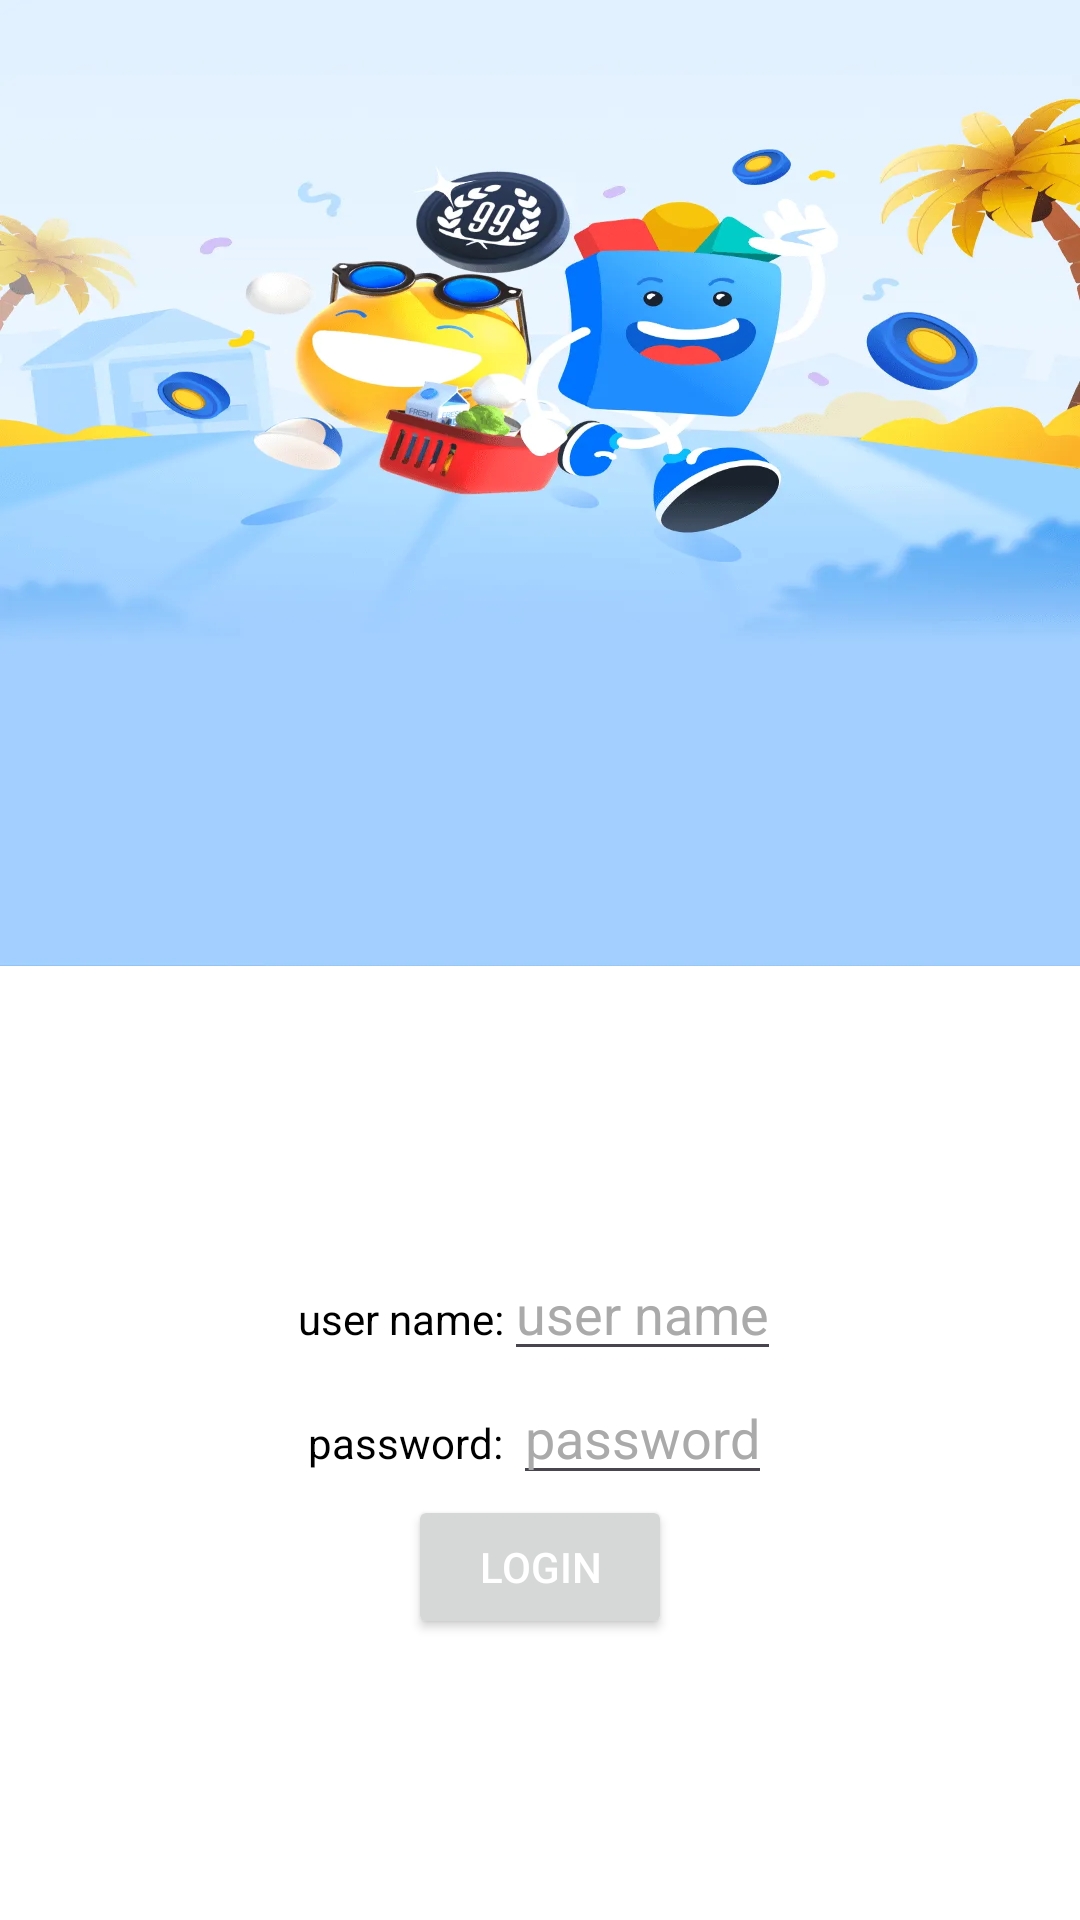

The Android layout XML behind this screen, and the referenced resources:
<!-- AndroidManifest.xml: application theme Theme.AndroidLearning -->
<!-- res/layout/activity_linear.xml -->
<?xml version="1.0" encoding="utf-8"?>
<LinearLayout xmlns:android="http://schemas.android.com/apk/res/android"
    xmlns:app="http://schemas.android.com/apk/res-auto"
    xmlns:tools="http://schemas.android.com/tools"
    android:id="@+id/ll_1"
    android:layout_width="match_parent"
    android:layout_height="match_parent"
    android:background="@color/white"
    android:orientation="vertical"
    tools:context=".MainActivity">

    
    
    
    
    
    
    
    
    
    <ImageView
        android:id="@+id/iv_1"
        android:layout_width="match_parent"
        android:layout_height="322dp"
        android:scaleType="fitXY"

        android:src="@drawable/img" />

    <LinearLayout
        android:id="@+id/mainLayout"
        android:layout_width="match_parent"
        android:layout_height="match_parent"
        android:gravity="center"
        android:orientation="vertical"

        >


        <LinearLayout
            android:id="@+id/linearlayout"
            android:layout_width="wrap_content"
            android:layout_height="wrap_content"
            android:orientation="horizontal"

            >

            <TextView
                android:layout_width="wrap_content"
                android:layout_height="wrap_content"
                android:text="user name:"
                android:textColor="@android:color/black" />

            <EditText
                android:id="@+id/editText1"
                android:layout_width="wrap_content"
                android:layout_height="wrap_content"
                android:hint="user name"
                android:inputType="text"
                android:textColor="@android:color/black"
                android:textColorHint="@android:color/darker_gray" />
        </LinearLayout>

        <LinearLayout
            android:id="@+id/linearlayout1"
            android:layout_width="wrap_content"
            android:layout_height="wrap_content"
            android:orientation="horizontal">

            <TextView
                android:layout_width="wrap_content"
                android:layout_height="wrap_content"
                android:text="password: "
                android:textColor="@android:color/black" />

            <EditText
                android:id="@+id/password1"
                android:layout_width="wrap_content"
                android:layout_height="wrap_content"
                android:hint="password"
                android:inputType="textPassword"
                android:textColor="@android:color/black"
                android:textColorHint="@android:color/darker_gray" />

        </LinearLayout>

        <Button
            android:id="@+id/button1"
            android:layout_width="wrap_content"
            android:layout_height="wrap_content"
            android:text="login"
            android:textColor="@android:color/white" />
    </LinearLayout>


</LinearLayout>
<!-- resources referenced by this layout -->
<resources>
  <color name="white">#FFFFFFFF</color>
  <!-- drawable img: png bitmap (drawable, 714237 bytes) -->
  <style name="Theme.AndroidLearning" parent="Base.Theme.AndroidLearning" />
  <style name="Base.Theme.AndroidLearning" parent="Theme.Material3.DayNight.NoActionBar">
          
  
      </style>
</resources>
